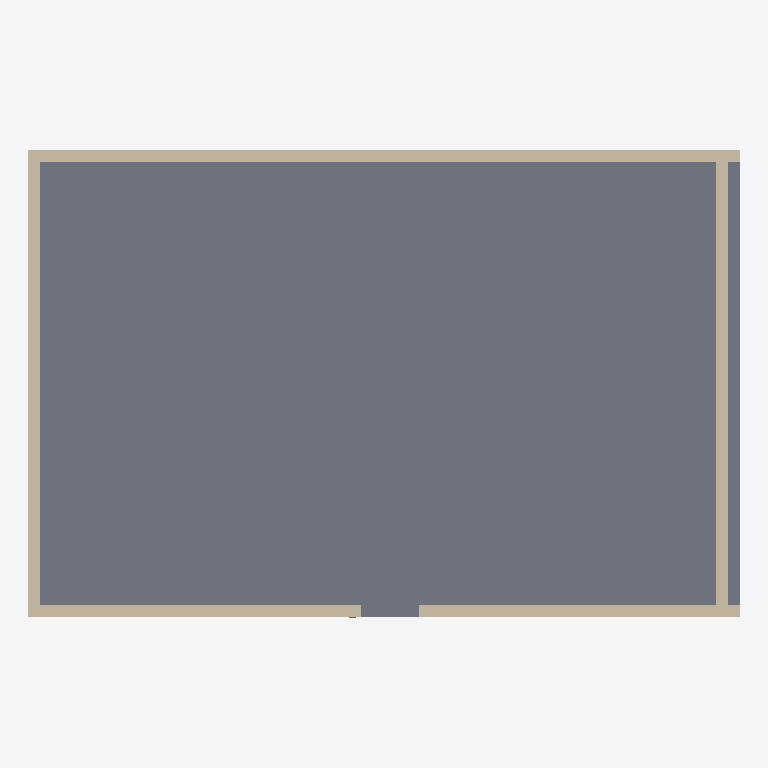
Plan cut of the same IFC building model at storey 'Ground Floor' (level 0.00 m, cut at 1.40 m), seen from above with north up, elements coloured by IFC class (only those large enough to see are counted): 4 walls (beige), 1 slab (grey). Cut surfaces are drawn darker.
Extent 12.2 m × 8.0 m × 3.0 m (x, y, z). Storeys (1): Ground Floor at 0.00 m. Elements (6): 4 IfcWall, 1 IfcDoor, 1 IfcSlab.

HEADER;
FILE_DESCRIPTION(('ViewDefinition[DesignTransferView]'),'2;1');
FILE_NAME('/dev/null','2026-04-21T15:49:55+00:00',(''),(''),'IfcOpenShell 0.8.5','IfcOpenShell 0.8.5','Nobody');
FILE_SCHEMA(('IFC4'));
ENDSEC;
DATA;
#1=IFCPROJECT('3E66TLiGb4nxyI6$C$zkO1',$,'bonsai-c-12-init',$,$,$,$,(#10),#5);
#12=IFCSITE('3U8hDZwRbCoeL7lVru0lDo',$,'Default Site',$,$,$,$,$,$,$,$,$,$,$);
#13=IFCBUILDING('0OpBjZjjD3FQRcDi1kn44w',$,'Default Building',$,$,$,$,$,$,$,$,$);
#16=IFCBUILDINGSTOREY('2HOM$94mb6UvShXWZqgEvi',$,'Ground Floor',$,$,#30,$,$,$,$);
#172=IFCSLAB('2wuBodhfbEOApU64UPhRlY',$,'Warehouse Slab',$,$,#189,#179,$,$);
#102=IFCWALL('3PCvkgdrnFE8fv$q0N25MN',$,'North Wall',$,$,#119,#109,$,$);
#31=IFCWALL('3DVgHxbsf7vRaUhg3axgMa',$,'South Wall',$,$,#49,#38,$,$);
#67=IFCWALL('2CKoQStwD2FAv6yWmbh6Tk',$,'East Wall',$,$,#84,#74,$,$);
#137=IFCWALL('17$dPwJAL7TwEaVdW$0U4I',$,'West Wall',$,$,#154,#144,$,$);
ENDSEC;
